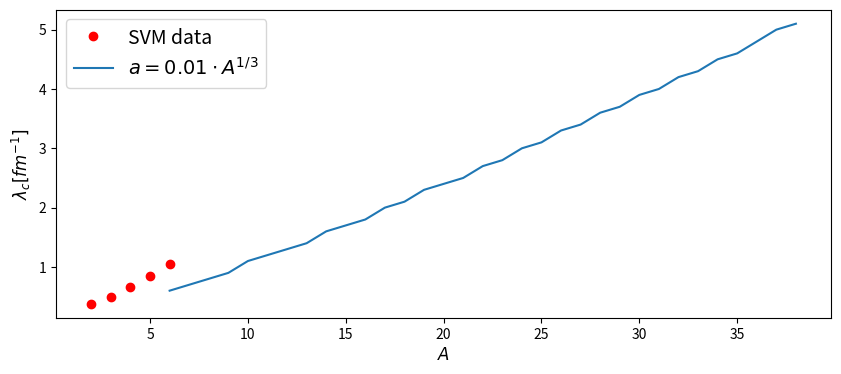

Write the Python code that produced this figure.
import numpy as np
import matplotlib.pyplot as plt

aIS001Ahoch1d3 = np.array([[6, 0.6], [7, 0.7000000000000001], [8, 0.8], [
    9, 0.9
], [10, 1.1], [11, 1.2000000000000002], [12, 1.3000000000000003], [
    13, 1.4000000000000001
], [14, 1.6], [15, 1.7000000000000002], [16, 1.8000000000000003], [17, 2.0], [
    18, 2.1
], [19, 2.3000000000000003], [20, 2.4000000000000004], [
    21, 2.5000000000000004
], [22, 2.7], [23, 2.8000000000000003], [24, 3.0000000000000004], [25, 3.1], [
    26, 3.3000000000000003
], [27, 3.4000000000000004], [28, 3.6], [29, 3.7], [30, 3.9000000000000004],
                           [31, 4.0], [32, 4.2], [33, 4.3], [34, 4.5],
                           [35, 4.6], [36, 4.8], [37, 5.0], [38, 5.1]])

svmdata = np.array([[2, 0.38], [3, 0.5], [4, 0.67], [5, 0.85], [6, 1.05]])

f = plt.figure(figsize=(10, 4))
ax1 = f.add_subplot(111)
ax1.set_xlabel(r'$A$', fontsize=12)
ax1.set_ylabel(r'$\lambda_c [fm^{-1}]$', fontsize=12)
ax1.plot(svmdata[:, 0], svmdata[:, 1], 'ro', label=r'SVM data')
ax1.plot(
    aIS001Ahoch1d3[:, 0], aIS001Ahoch1d3[:, 1], label=r'$a=0.01\cdot A^{1/3}$')
ax1.legend(loc=0, fontsize=14)
plt.show()